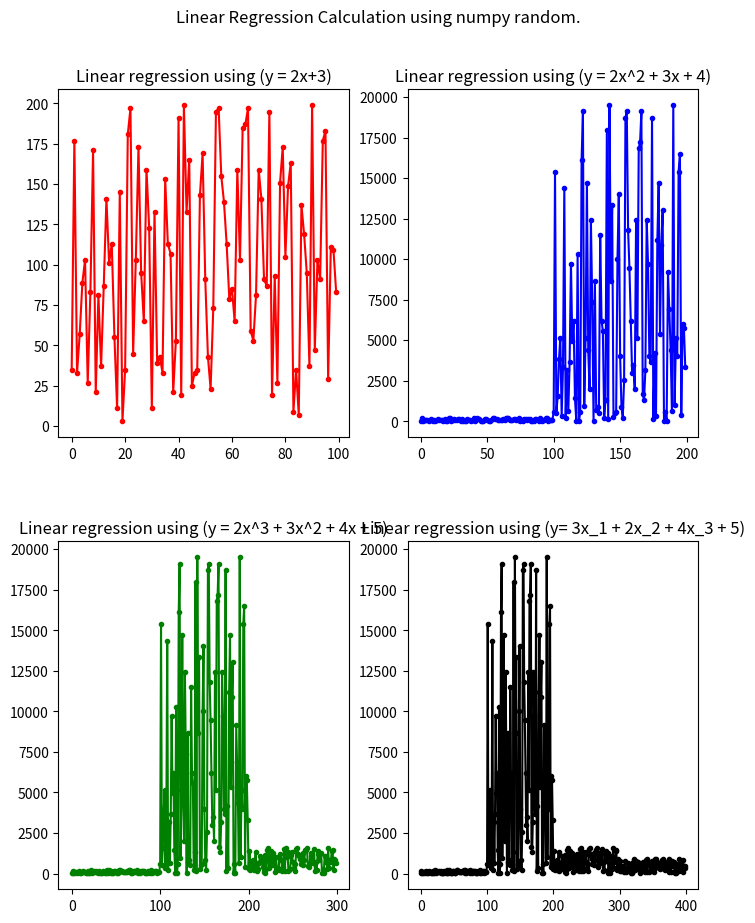

Recreate this plot in Python.
import numpy as np
import matplotlib.pyplot as plt


class Day_4:
    def __init__(self):
        self.result = []
        # Generating random Numbers
        self.num = np.random.randint(99, size=(100))

    # Calculation for first equation(y=2x+3)
    def first(self):
        for i in self.num:
            a = (2 * i) + 3
            self.result.append(a)
        return self.result

    # Calculation for second equation (y=2x^2+3x+4)
    def second(self):
        for i in self.num:
            a = (2 * i**2) + (3 * i) + 4
            self.result.append(a)
        return self.result

    # Calculation for third equation (y=2x^3+3x^3+4x+5)
    def third(self):
        for i in self.num:
            a = (2 * i*3) + (3 * i*2) + (4 * i) + 5
            self.result.append(a)
        return self.result

    # Calculation for fourth equation(y=3x+2x+4x+5)
    def four(self):
        for i in self.num:
            a = (3*i) + (2*i)+(4*i)+5
            self.result.append(a)
        return self.result

    # Drawing Plots
    def draw(self):
        fig, ax = plt.subplots(nrows=2, ncols=2, figsize=(8, 10))

        ax[0, 0].plot(Day_4.first(self), marker="o", markersize=3, c="red")
        ax[0, 1].plot(Day_4.second(self), marker="o", markersize=3, c="blue")
        ax[1, 0].plot(Day_4.third(self), marker="o", markersize=3, c="green")
        ax[1, 1].plot(Day_4.four(self), marker="o", markersize=3, c="black")

        ax[0, 0].set_title("Linear regression using (y = 2x+3)")
        ax[0, 1].set_title("Linear regression using (y = 2x^2 + 3x + 4)")
        ax[1, 0].set_title(
            "Linear regression using (y = 2x^3 + 3x^2 + 4x + 5)")
        ax[1, 1].set_title(
            "Linear regression using (y= 3x_1 + 2x_2 + 4x_3 + 5)")

        fig.suptitle("Linear Regression Calculation using numpy random.")
        plt.subplots_adjust(
            left=0.1, right=0.9, bottom=0.1, top=0.9, wspace=0.2, hspace=0.3
        )
        plt.show()


if __name__ == "__main__":
    calc = Day_4()
    calc.draw()
